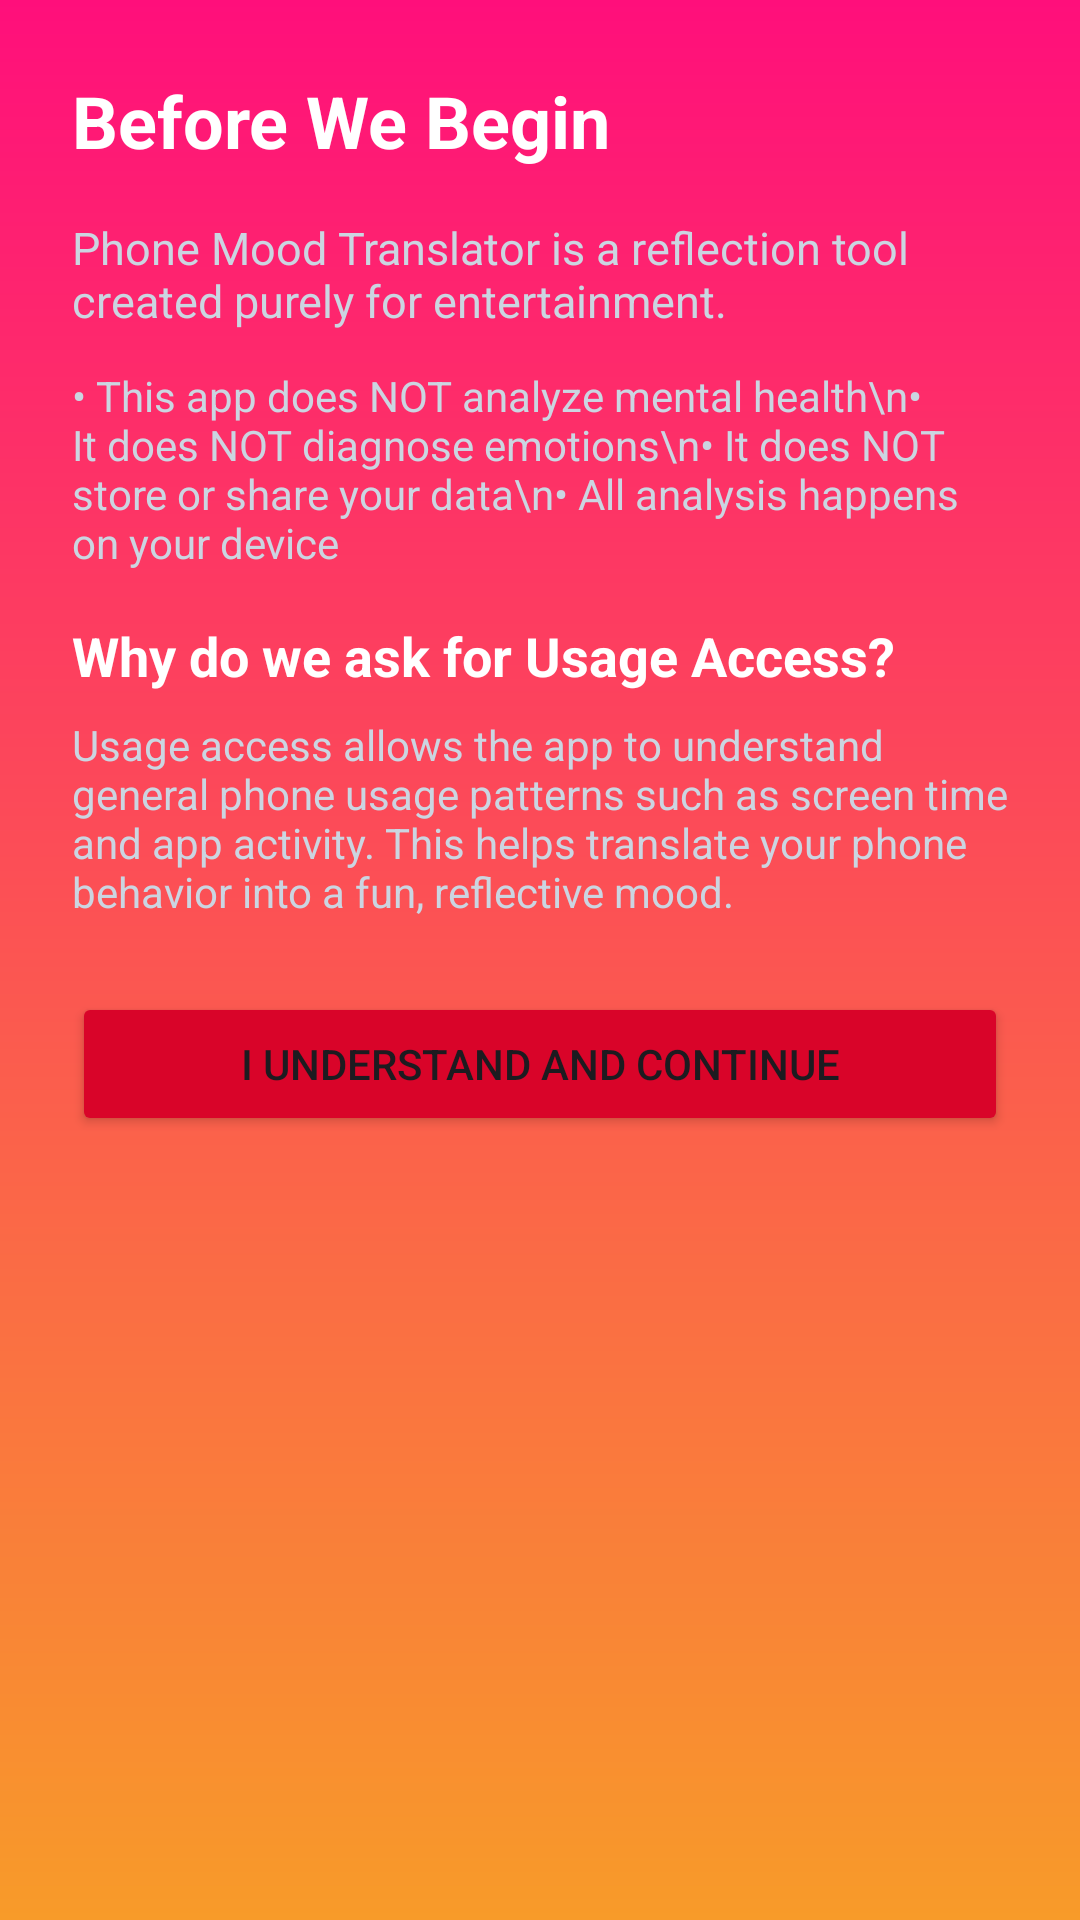

Layout XML and referenced resources for this Android screen:
<!-- AndroidManifest.xml: application theme Theme.PhoneMoodTranslator -->
<!-- res/layout/activity_disclaimer.xml -->
<?xml version="1.0" encoding="utf-8"?>
<ScrollView
    xmlns:android="http://schemas.android.com/apk/res/android"
    android:layout_width="match_parent"
    android:layout_height="match_parent"
    android:background="@drawable/bg_gradient">

    <LinearLayout
        android:layout_width="match_parent"
        android:layout_height="wrap_content"
        android:orientation="vertical"
        android:padding="24dp">

        <TextView
            android:text="Before We Begin"
            android:textSize="24sp"
            android:textStyle="bold"
            android:textColor="#FFFFFF"
            android:layout_marginBottom="16dp"
            android:layout_width="wrap_content"
            android:layout_height="wrap_content"/>

        <TextView
            android:text="Phone Mood Translator is a reflection tool created purely for entertainment."
            android:textSize="15sp"
            android:textColor="#CBD5E1"
            android:layout_marginBottom="12dp"
            android:layout_width="match_parent"
            android:layout_height="wrap_content"/>

        <TextView
            android:text="• This app does NOT analyze mental health\n• It does NOT diagnose emotions\n• It does NOT store or share your data\n• All analysis happens on your device"
            android:textSize="14sp"
            android:textColor="#CBD5E1"
            android:layout_marginBottom="16dp"
            android:layout_width="match_parent"
            android:layout_height="wrap_content"/>

        <TextView
            android:text="Why do we ask for Usage Access?"
            android:textSize="18sp"
            android:textStyle="bold"
            android:textColor="#FFFFFF"
            android:layout_marginBottom="8dp"
            android:layout_width="wrap_content"
            android:layout_height="wrap_content"/>

        <TextView
            android:text="Usage access allows the app to understand general phone usage patterns such as screen time and app activity. This helps translate your phone behavior into a fun, reflective mood."
            android:textSize="14sp"
            android:textColor="#CBD5E1"
            android:layout_marginBottom="24dp"
            android:layout_width="match_parent"
            android:layout_height="wrap_content"/>

        <Button
            android:id="@+id/btnAgree"
            android:text="I Understand and Continue"
            android:layout_width="match_parent"
            android:layout_height="wrap_content"
            android:backgroundTint="#d90429"/>
    </LinearLayout>
</ScrollView>
<!-- resources referenced by this layout -->
<resources>
  <!-- drawable bg_gradient (drawable) -->
  <?xml version="1.0" encoding="utf-8"?>
  <shape xmlns:android="http://schemas.android.com/apk/res/android">
  
      <gradient
          android:startColor="#ff0f7b"
          android:endColor="#f89b29"
          android:angle="270"
          android:type="linear" />
  
  </shape>
  <style name="Theme.PhoneMoodTranslator" parent="Base.Theme.PhoneMoodTranslator" />
  <style name="Base.Theme.PhoneMoodTranslator" parent="Theme.Material3.DayNight.NoActionBar">
          
          
      </style>
</resources>
